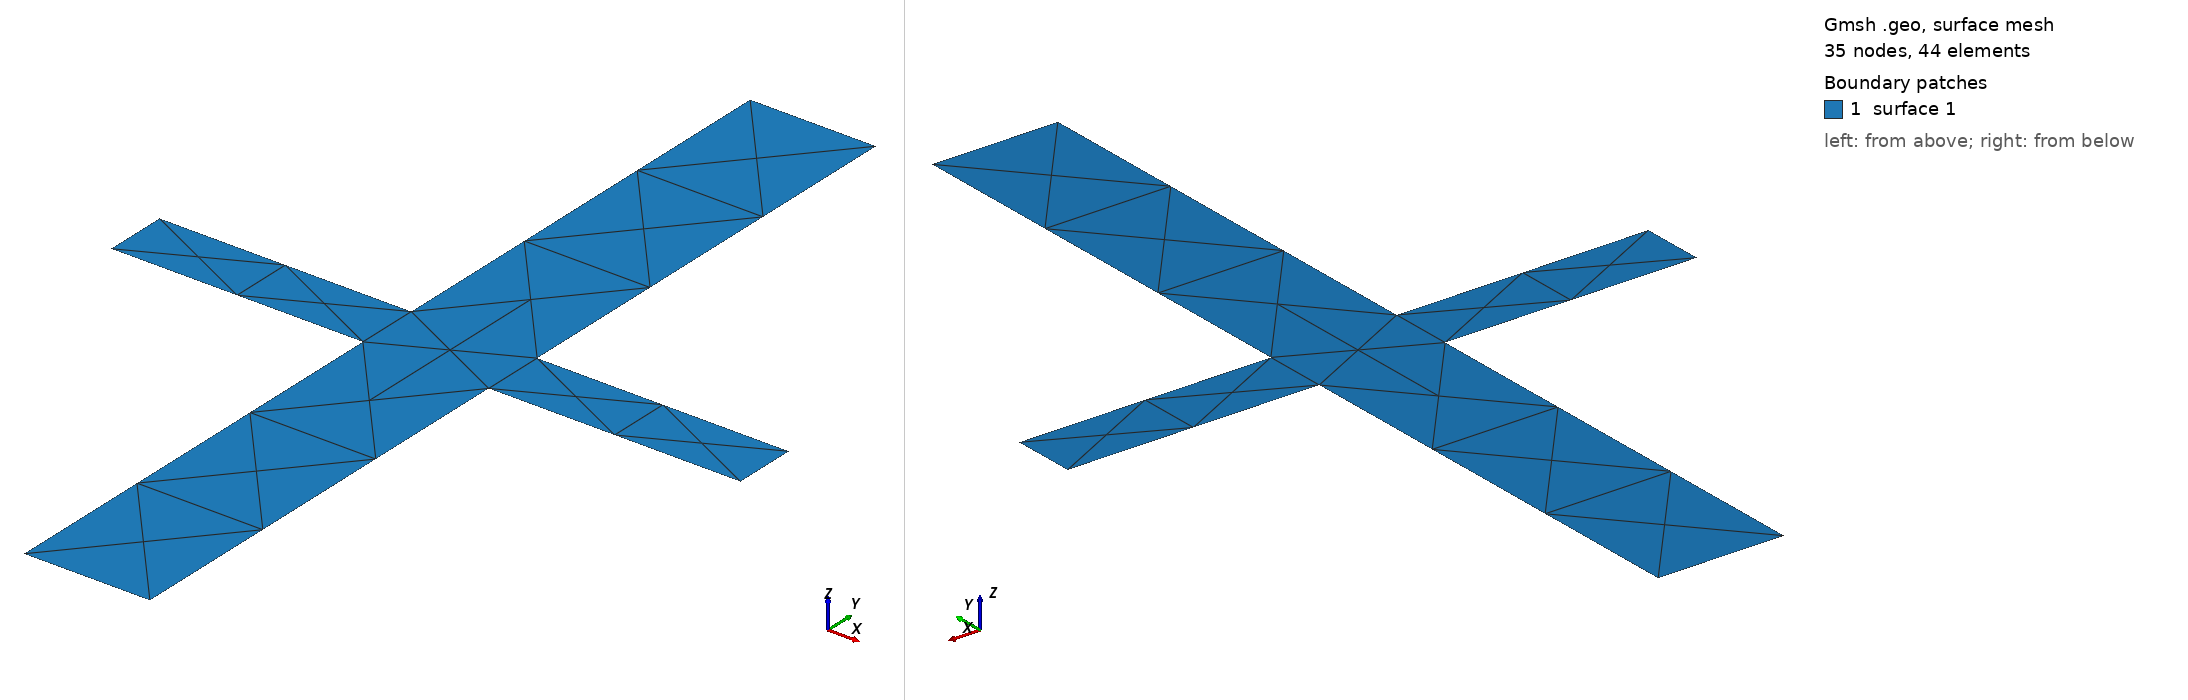

Gmsh geometry script, surface-meshed: 35 nodes, 44 surface elements. Boundary patches (legend numbers): 1 surface 1. Left view from above one corner, right view from below the opposite corner. The script declares no physical surfaces, so the legend lists its geometric surfaces. The drawing asked Gmsh for element sizes between 1% and 20% of the model's largest extent; the script's own settings can give other sizes.

=== test.geo (drawn) ===
// Gmsh project
SetFactory("OpenCASCADE");
H = 0.15;
B = 0.1;
tw = 0.02;
tfl = 0.01;
// +
Point(1) = {0.01, 0.005, 0, 1.0};
// +
Point(2) = {0.01, 0.075, 0, 1.0};
// +
Point(3) = {-0.01, 0.075, 0, 1.0};
// +
Point(4) = {-0.01, 0.005, 0, 1.0};
// +
Point(5) = {-0.05, 0.005, 0, 1.0};
// +
Point(6) = {-0.05, -0.005, 0, 1.0};
// +
Point(7) = {-0.01, -0.005, 0, 1.0};
// +
Point(8) = {-0.01, -0.075, 0, 1.0};
// +
Point(9) = {0.01, -0.075, 0, 1.0};
// +
Point(10) = {0.01, -0.005, 0, 1.0};
// +
Point(11) = {0.05, -0.005, 0, 1.0};
// +
Point(12) = {0.05, 0.005, 0, 1.0};
// +
Line(1) = {1, 2};
// +
Line(2) = {2, 3};
// +
Line(3) = {3, 4};
// +
Line(4) = {4, 5};
// +
Line(5) = {5, 6};
// +
Line(6) = {6, 7};
// +
Line(7) = {7, 8};
// +
Line(8) = {8, 9};
// +
Line(9) = {9, 10};
// +
Line(10) = {10, 11};
// +
Line(11) = {11, 12};
// +
Line(12) = {12, 1};
// +
Curve Loop(1) = {12, 1, 2, 3, 4, 5, 6, 7, 8, 9, 10, 11};
// +
Plane Surface(1) = {1};
